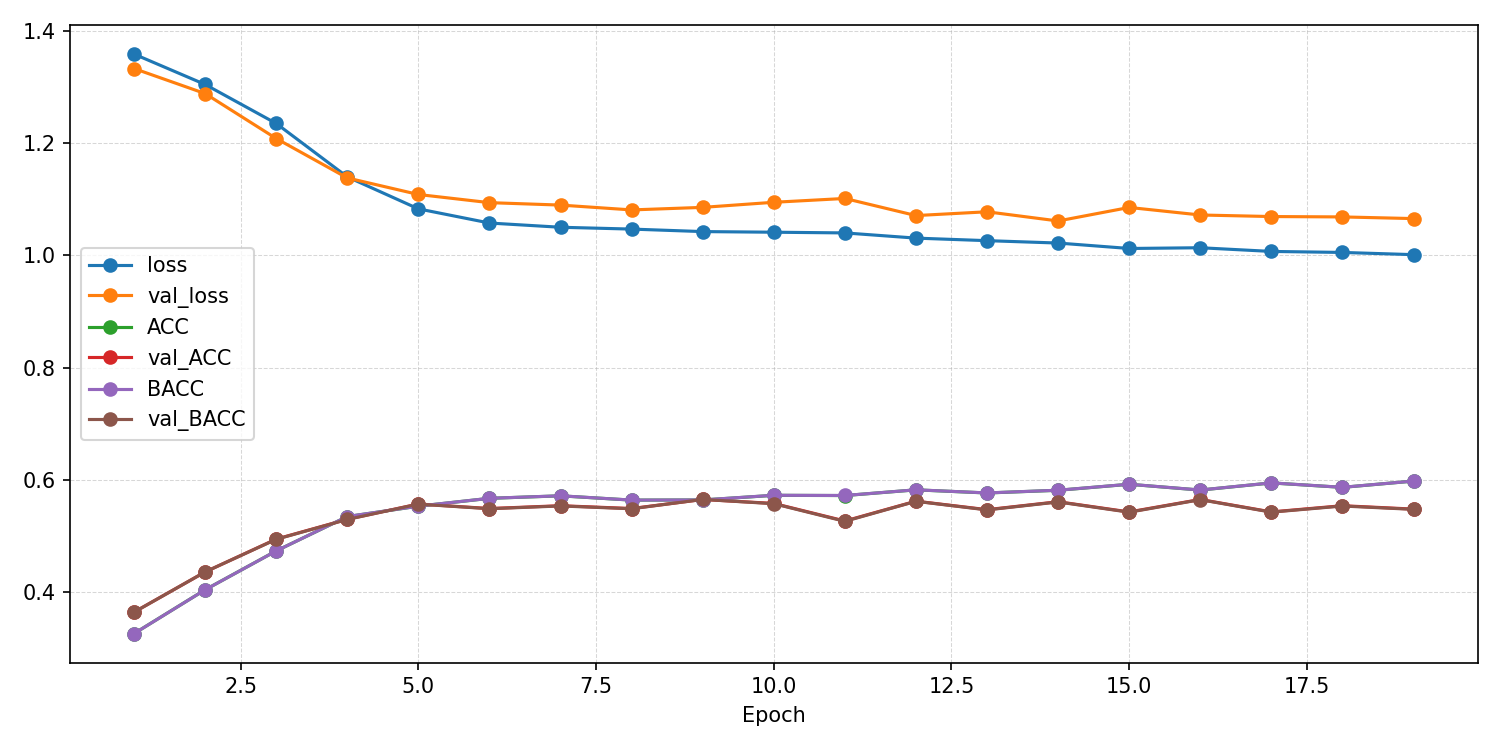

Source data for this figure (header and first rows):
epoch, ACC, AUROC, BACC, F1_macro, F1_weighted, KAPPA, loss, test_ACC, test_AUROC, test_BACC, test_F1_macro, test_F1_weighted, test_KAPPA, test_confusion_matrix, test_loss, val_ACC, val_AUROC, val_BACC, val_F1_macro, val_F1_weighted, val_KAPPA, val_confusion_matrix, val_loss
1, 0.3254, 0.5982, 0.3253, 0.3163, 0.3164, 0.1005, 1.359, , , , , , , , , 0.3636, 0.6479, 0.3635, 0.3632, 0.3632, 0.1514, [[ 90  36  65  60]? [ 56  89  36  63]? […, 1.334
2, 0.4035, 0.6628, 0.4035, 0.4025, 0.4026, 0.2047, 1.305, , , , , , , , , 0.4354, 0.6785, 0.4354, 0.4358, 0.4357, 0.2471, [[110  35  62  44]? [ 38 111  49  46]? […, 1.289
3, 0.4729, 0.7186, 0.4728, 0.4725, 0.4725, 0.2971, 1.236, , , , , , , , , 0.4939, 0.7386, 0.4936, 0.4927, 0.4927, 0.325, [[139  26  39  47]? [ 27 123  43  51]? […, 1.209
4, 0.5341, 0.7696, 0.5342, 0.5335, 0.5335, 0.3788, 1.14, , , , , , , , , 0.5293, 0.7696, 0.529, 0.5311, 0.5312, 0.3723, [[142  17  52  40]? [ 17 120  59  48]? […, 1.138
5, 0.5527, 0.7911, 0.5528, 0.5527, 0.5526, 0.4036, 1.083, , , , , , , , , 0.5566, 0.7798, 0.5564, 0.5576, 0.5577, 0.4087, [[145  18  47  41]? [ 15 130  51  48]? […, 1.109
6, 0.5667, 0.8006, 0.5668, 0.5669, 0.5668, 0.4222, 1.058, , , , , , , , , 0.5485, 0.7859, 0.5481, 0.5493, 0.5495, 0.3978, [[152  20  40  39]? [ 14 125  55  50]? […, 1.094
7, 0.5711, 0.8031, 0.5712, 0.5711, 0.5711, 0.4282, 1.05, , , , , , , , , 0.5535, 0.789, 0.5531, 0.554, 0.5542, 0.4045, [[156  18  49  28]? [ 18 129  51  46]? […, 1.09
8, 0.5635, 0.8039, 0.5635, 0.5634, 0.5634, 0.418, 1.047, , , , , , , , , 0.5485, 0.792, 0.5481, 0.5471, 0.5473, 0.3978, [[162  20  30  39]? [ 18 137  47  42]? […, 1.081
9, 0.5638, 0.8049, 0.5638, 0.5636, 0.5636, 0.4183, 1.043, , , , , , , , , 0.5646, 0.7889, 0.5647, 0.5657, 0.5657, 0.4196, [[145  17  51  38]? [ 18 139  46  41]? […, 1.086
10, 0.572, 0.8058, 0.5722, 0.5721, 0.5721, 0.4294, 1.042, , , , , , , , , 0.5576, 0.7852, 0.5571, 0.5574, 0.5576, 0.4099, [[162  20  40  29]? [ 19 125  53  47]? […, 1.095
11, 0.5716, 0.806, 0.5718, 0.5715, 0.5714, 0.4289, 1.04, , , , , , , , , 0.5263, 0.7859, 0.5256, 0.5193, 0.5195, 0.3679, [[163  18  25  45]? [ 27 139  28  50]? […, 1.102
12, 0.5818, 0.8103, 0.5819, 0.5815, 0.5815, 0.4424, 1.031, , , , , , , , , 0.5616, 0.7941, 0.5614, 0.5613, 0.5615, 0.4154, [[160  23  32  36]? [ 19 139  47  39]? […, 1.071
13, 0.5762, 0.8123, 0.5763, 0.5761, 0.576, 0.435, 1.026, , , , , , , , , 0.5465, 0.7921, 0.546, 0.5453, 0.5455, 0.3951, [[167  16  41  27]? [ 27 127  52  38]? […, 1.078
14, 0.5811, 0.8144, 0.5812, 0.581, 0.5809, 0.4414, 1.022, , , , , , , , , 0.5606, 0.8002, 0.5602, 0.5619, 0.5622, 0.414, [[153  15  51  32]? [ 16 120  59  49]? […, 1.062
15, 0.5918, 0.8179, 0.5918, 0.5919, 0.5918, 0.4557, 1.013, , , , , , , , , 0.5424, 0.7895, 0.5419, 0.5431, 0.5433, 0.3896, [[158  13  40  40]? [ 18 123  50  53]? […, 1.086
16, 0.5814, 0.8169, 0.5815, 0.5815, 0.5814, 0.4419, 1.014, , , , , , , , , 0.5646, 0.7946, 0.5643, 0.5659, 0.5662, 0.4195, [[154  18  39  40]? [ 13 133  53  45]? […, 1.072
17, 0.5942, 0.8206, 0.5943, 0.5942, 0.5941, 0.4589, 1.007, , , , , , , , , 0.5424, 0.7944, 0.542, 0.5428, 0.5429, 0.3897, [[155  18  38  40]? [ 15 130  50  49]? […, 1.069
18, 0.5863, 0.8212, 0.5863, 0.5867, 0.5866, 0.4484, 1.005, , , , , , , , , 0.5535, 0.7957, 0.553, 0.554, 0.5543, 0.4045, [[152  17  35  47]? [ 15 127  47  55]? […, 1.069
19, 0.5975, 0.8223, 0.5975, 0.598, 0.5979, 0.4633, 1.002, 0.5556, 0.7941, 0.5558, 0.5547, 0.5548, 0.4076, [[151  17  44  38]? [ 15 160  51  19]? […, 1.078, 0.5475, 0.7968, 0.547, 0.5454, 0.5456, 0.3964, [[166  18  34  33]? [ 18 138  40  48]? […, 1.066
